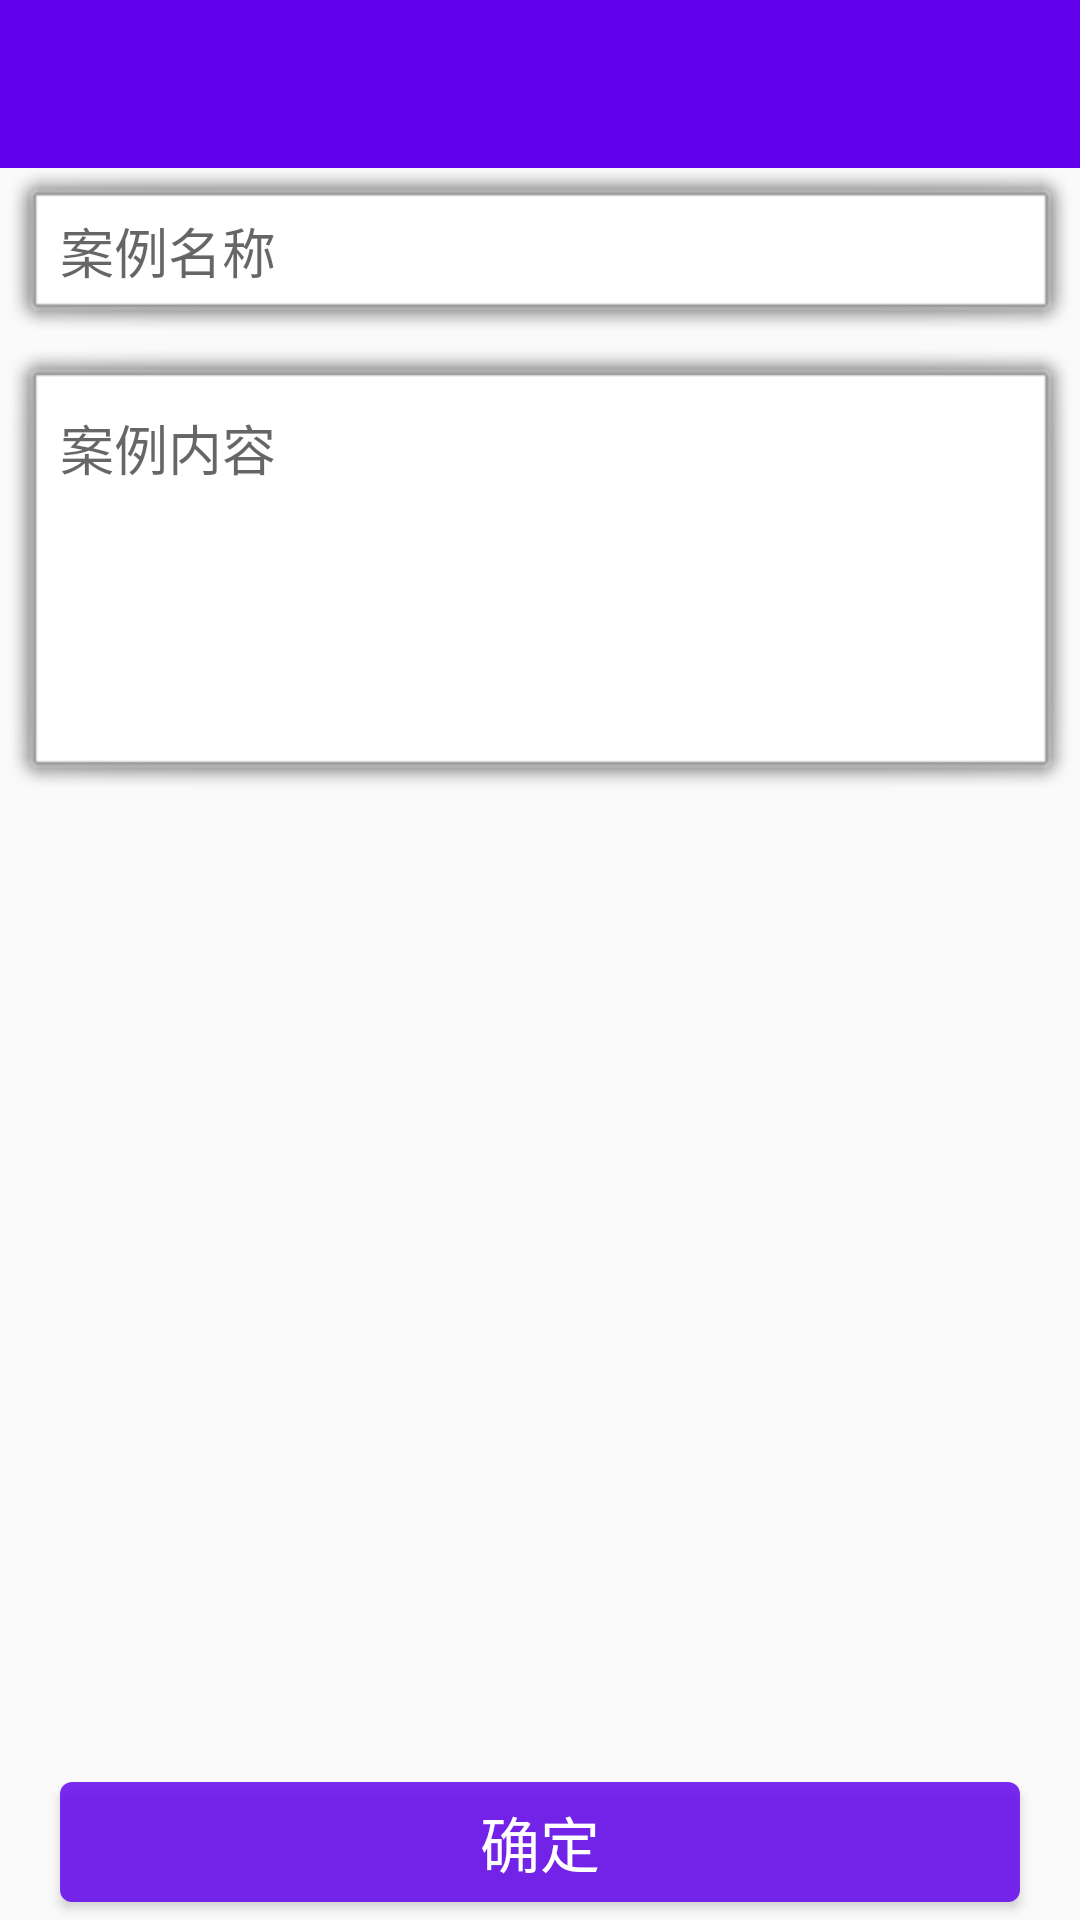

Write the Android layout XML for this screen, with the resource values it uses.
<!-- AndroidManifest.xml: application theme AppTheme -->
<!-- res/layout/wdalfb_layout.xml -->
<?xml version="1.0" encoding="utf-8"?>
<LinearLayout xmlns:android="http://schemas.android.com/apk/res/android"
    android:layout_width="match_parent"
    android:layout_height="match_parent"
    android:orientation="vertical">

    <include layout="@layout/head2" />

    <EditText
        android:id="@+id/et_title"
        android:layout_width="match_parent"
        android:layout_height="60dp"
        android:background="@android:drawable/alert_light_frame"
        android:hint="案例名称"
        android:paddingLeft="20dp" />


    <EditText
        android:id="@+id/et_content"
        android:layout_width="match_parent"
        android:layout_height="0dp"
        android:layout_weight="1"
        android:background="@android:drawable/alert_light_frame"
        android:gravity="top"
        android:hint="案例内容"
        android:padding="20dp"
        android:paddingLeft="20dp" />

    <GridView
        android:id="@+id/gird_view"
        android:layout_width="match_parent"
        android:layout_height="0dp"
        android:layout_margin="10dp"
        android:layout_weight="2"
        android:numColumns="3" />

    <Button
        android:id="@+id/bt_save"
        android:layout_width="match_parent"
        android:layout_height="40dp"
        android:layout_marginLeft="20dp"
        android:layout_marginRight="20dp"
        android:layout_marginBottom="6dp"
        android:background="@drawable/bg_main_style"
        android:text="确定"
        android:textColor="#fff"
        android:textSize="20sp" />
</LinearLayout>
<!-- res/layout/head2.xml (included above) -->
<?xml version="1.0" encoding="utf-8"?>
<LinearLayout xmlns:android="http://schemas.android.com/apk/res/android"
    android:layout_width="match_parent"
    android:layout_height="?attr/actionBarSize"
    android:background="@color/colorPrimary"
    android:orientation="horizontal">


    <ImageView
        android:id="@+id/item_change"
        android:layout_width="30dp"
        android:layout_height="match_parent"
        android:src="@mipmap/zuojiantou" />


    <TextView
        android:id="@+id/title"
        android:layout_width="wrap_content"
        android:layout_height="match_parent"
        android:gravity="center"
        android:textColor="#fff"
        android:textSize="23sp" />

    <LinearLayout
        android:layout_width="0dp"
        android:layout_height="match_parent"
        android:layout_weight="1">


    </LinearLayout>

    <TextView
        android:id="@+id/title1"
        android:layout_width="wrap_content"
        android:layout_height="match_parent"
        android:gravity="center"
        android:paddingRight="20dp"
        android:textColor="#fff"
        android:textSize="18sp" />
</LinearLayout>
<!-- resources referenced by this layout -->
<resources>
  <!-- drawable bg_main_style (drawable) -->
  <?xml version="1.0" encoding="utf-8"?>
  <shape xmlns:android="http://schemas.android.com/apk/res/android">
      <solid android:color="#D56200EE" />
      <corners android:radius="4dp" />
  
  </shape>
  <style name="AppTheme" parent="Theme.AppCompat.Light.NoActionBar">
          
          <item name="colorPrimary">@color/colorPrimary</item>
          <item name="colorPrimaryDark">@color/colorPrimaryDark</item>
          <item name="colorAccent">@color/colorAccent</item>
      </style>
  <!-- not gathered from this repository: default colours our renderer supplied (Android Studio template values) -->
  <color name="colorPrimary">#FF6200EE</color>
  <color name="colorPrimaryDark">#FF3700B3</color>
  <color name="colorAccent">#FF03DAC5</color>
</resources>
